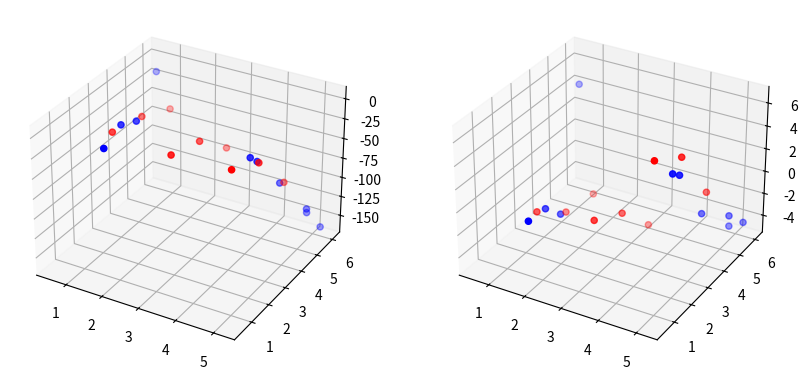

Here is the Python script that generated this plot:
# Contains all methods used to interpolate points from ambient space to DM space and viceversa
import numpy as np
from scipy.interpolate import Rbf, InterpolatedUnivariateSpline
import scipy.spatial.distance as dist

import matplotlib.pyplot as plt
from mpl_toolkits.mplot3d import Axes3D

def nystrom_ext(x, data, eps, eigval, eigvec):
    # Nyström extension for outlier points.
    # If the original space is Rn and projection space Rd,
    # then this function maps outliers of the data from Rn to Rd
    # similar to the DMAP dim. reduction on the data
    x_vec = x.reshape(1, x.shape[0])
    #d_vec = self._get_sq_distance(x_vec, data)
    d_vec = dist.cdist(x_vec, data, 'sqeuclidean')
    w_vec = np.exp(-d_vec / (eps*eps))
    sum_w = np.sum(w_vec)
    k_vec = w_vec / sum_w
    proj_point = eigvec.T@ k_vec.T
    proj_point = (proj_point.T / eigval).T
    #diag_mat = np.diag(1/eigval)
    #proj_point = diag_mat @ proj_point
    return np.squeeze(proj_point)


def rbf_interpolate(x, data, fdata, nnbhd=20):
    # Interpolates from proj./diff. space to orig. space
    # Original space : Rn, projection space: Rd, where d<n
    # Inputs :
    #   x   :   point in Rd
    #   data:   data in Rd
    #   fdata:  image of data in Rn( f(data) )
    #   nnbhd:  number of nbhd points to use for interpolation
    # Output:
    #   interpolated point in Rn and indices of closest points for interpolation

    # compute distances between data and point
    x_vec = x.reshape(1, x.shape[0])
    print("x_vec is ", x_vec.shape, ", data is ", data.shape)
    dist_x = dist.cdist(x_vec, data, 'sqeuclidean')
    # Sorts distances
    indices = np.squeeze(np.argsort(dist_x))[::-1]
    indices = indices[:nnbhd]
    print("temp.shape is ", indices.shape)
    interp_y = fdata[indices, :]
    interp_x = data[indices, :]
    pred = []
    local_eps = np.median(dist_x[:nnbhd])
    # local_eps = 4
    # For each dimension in the output perform radius basis function(gaussian) interpolation
    for j in range(interp_y.shape[1]):
        # additionally, an eps parameter can be defined for the gaussian distribution
        # For more details check Rbf docu in numpy python
        rbfi = Rbf(*interp_x.T, interp_y[:, j], function="linear")
        tt = rbfi(interp_x.T)
        #rbfi = InterpolatedUnivariateSpline(*interp_x.T, interp_y[:, j])
        pred.append(rbfi(*x_vec.T))
    return np.asarray(pred), indices


def kernel(D, eps):
    #return np.exp(-D*D/(eps*eps))
    return np.power(D, eps)


def poly_rbf(x, data, fdata, power=2, nnbhd=2):
    x_vec = x.reshape(1, x.shape[0])
    norm_vec = np.squeeze(dist.cdist(x_vec, data))
    indices = np.squeeze(np.argsort(norm_vec))#[::-1]
    indices = indices[:nnbhd]
    sorted_data = data[indices, :]
    sorted_fdata = fdata[indices,:]
    sorted_dist = dist.squareform(dist.pdist(sorted_data))
    eps = np.mean(sorted_dist)
    alpha = kernel(sorted_dist, eps)
    #alpha = kernel(sorted_dist, power)
    sorted_norm = norm_vec[indices]
    sorted_kern = kernel(sorted_norm, eps)
    #sorted_kern = kernel(sorted_norm, power)
    coeffs = np.linalg.solve(alpha, sorted_fdata)
    interp = coeffs.T @ sorted_kern
    return interp, indices

def onedim_test():
    n_samples = 1000
    n = int(np.sqrt(n_samples))
    x = np.linspace(-10.0, 10.0, n)
    y = np.linspace(-20.0, 20.0, n)
    X, Y = np.meshgrid(x, y)
    #Z = 2 * X + Y
    Z = X*X*X + Y*Y
    X = X.reshape(-1)
    Y = Y.reshape(-1)
    Z = Z.reshape(-1)
    XY = np.vstack((X, Y))
    Z = Z.reshape((Z.shape[0], 1))
    topred = np.array([[0], [0]])
    # pred = rbf_interpolate(topred, XY.T, Z, nnbhd=10)
    pred = poly_rbf(topred, XY.T, Z, power=5, nnbhd=10)
    # print(pred)
    xx = np.linspace(-5.0, 5.0, n)
    yy = np.linspace(-10.0, 10.0, n)
    XX, YY = np.meshgrid(xx, yy)
    XX = XX.reshape(-1)
    YY = YY.reshape(-1)
    topred = np.vstack((XX, YY))
    pred_list = []
    for i in range(XX.shape[0]):
        zz = topred[:, i]
        # zz = zz.reshape(1, zz.shape[0])
        pred, _ = poly_rbf(zz, XY.T, Z, power=2, nnbhd=50)
        pred_list.append(pred)
    pred_arr = np.squeeze(np.asarray(pred_list))
    fig = plt.figure(figsize=(5, 5))
    ax = fig.add_subplot(111, projection='3d')
    ax.scatter(XX, YY, pred_arr, c="blue", cmap=plt.cm.Spectral)
    ax.scatter(X, Y, Z, c="red", cmap=plt.cm.Spectral)
    plt.show()


def vectorfield_test():
    n_samples = 10
    n = int(np.sqrt(n_samples))
    #X, Y = np.meshgrid(np.arange(0, 2 * np.pi, .2), np.arange(0, 2 * np.pi, .2))
    X, Y = 2*np.pi*np.random.rand(n_samples), 2*np.pi*np.random.rand(n_samples)
    X = X.reshape(-1)
    Y = Y.reshape(-1)
    XY = np.vstack((X, Y))
    U = X*X - Y*Y*X
    V = Y*np.sin(X-Y)
    UV = np.vstack((U, V))


    xx = np.linspace(np.pi/2, 3*np.pi/2, n)
    yy = np.linspace(np.pi/2, 3*np.pi/2, n)
    XX, YY = np.meshgrid(xx, yy)
    XX = XX.reshape(-1)
    YY = YY.reshape(-1)
    topred = np.vstack((XX, YY))
    pred_list = []
    for i in range(XX.shape[0]):
        zz = topred[:, i]
        # zz = zz.reshape(1, zz.shape[0])
        pred, _ = poly_rbf(zz, XY.T, UV.T, power=2, nnbhd=50)
        pred_list.append(pred)
    pred_arr = np.asarray(pred_list)

    fig = plt.figure(figsize=(10, 5))
    ax = fig.add_subplot(121, projection='3d')
    ax.scatter(X, Y, U, c="blue", cmap=plt.cm.Spectral)
    ax.scatter(XX, YY, pred_arr[:,0], c="red", cmap=plt.cm.Spectral)
    ax = fig.add_subplot(122, projection='3d')
    ax.scatter(X, Y, V, c="blue", cmap=plt.cm.Spectral)
    ax.scatter(XX, YY, pred_arr[:, 1], c="red", cmap=plt.cm.Spectral)
    plt.show()


if __name__ == "__main__":
    #onedim_test()
    vectorfield_test()





